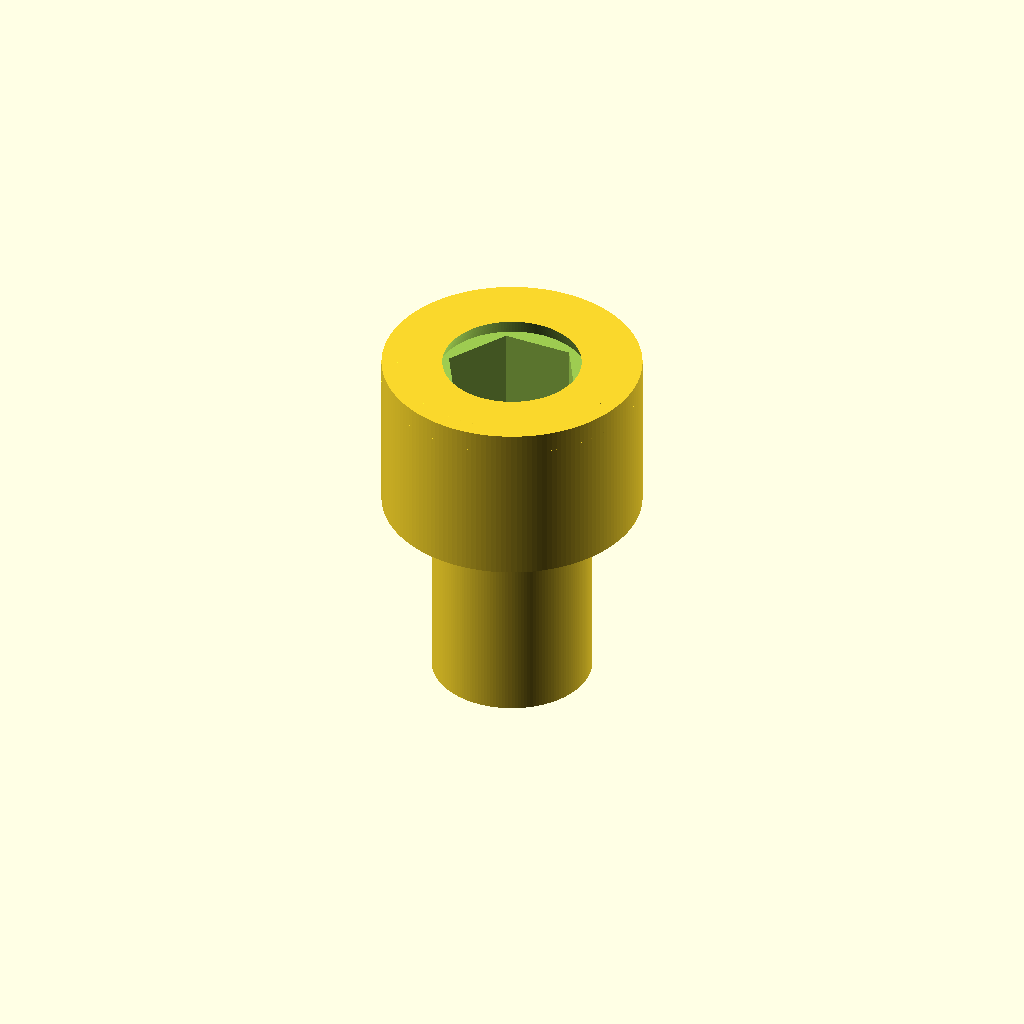
Cell 1 — every parameter at its default value.
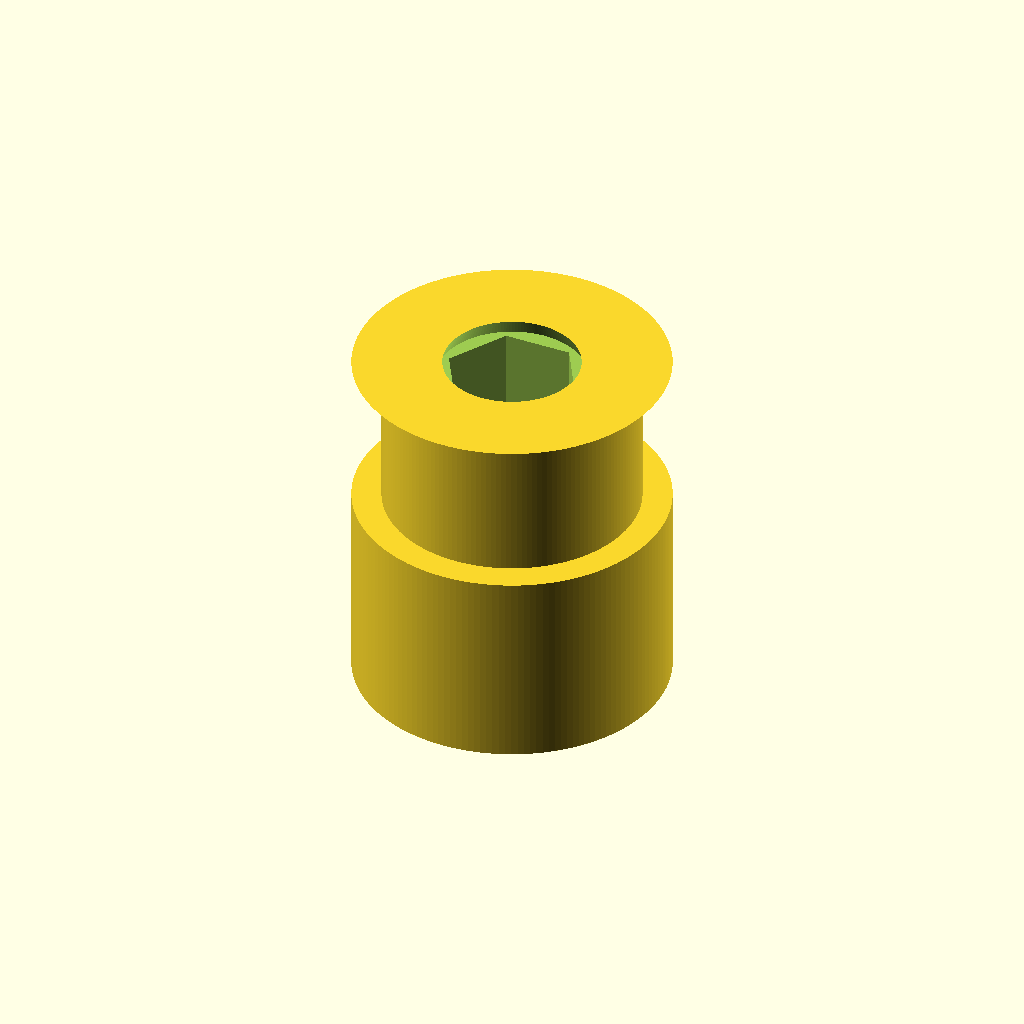
Cell 2: the same model with shank_d = 16.
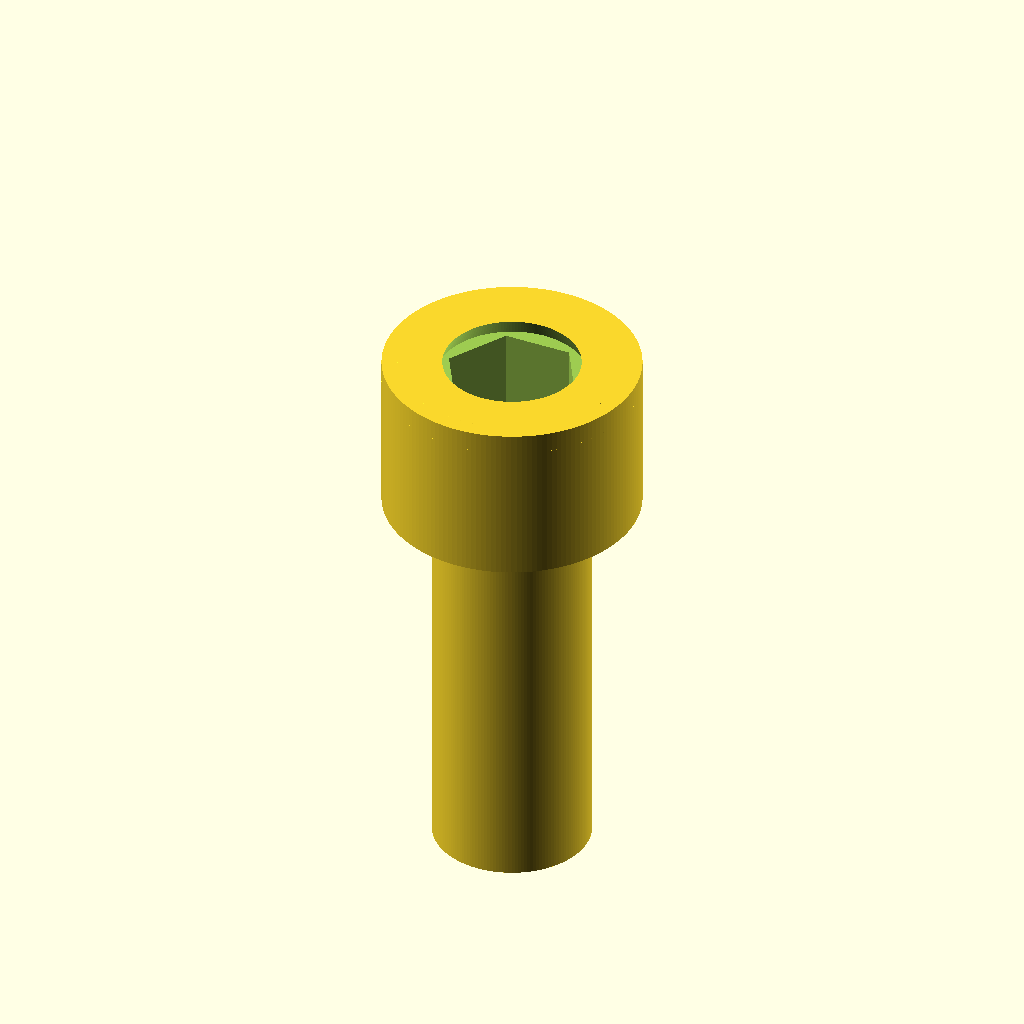
Cell 3: shank_L = 20 (everything else at default).
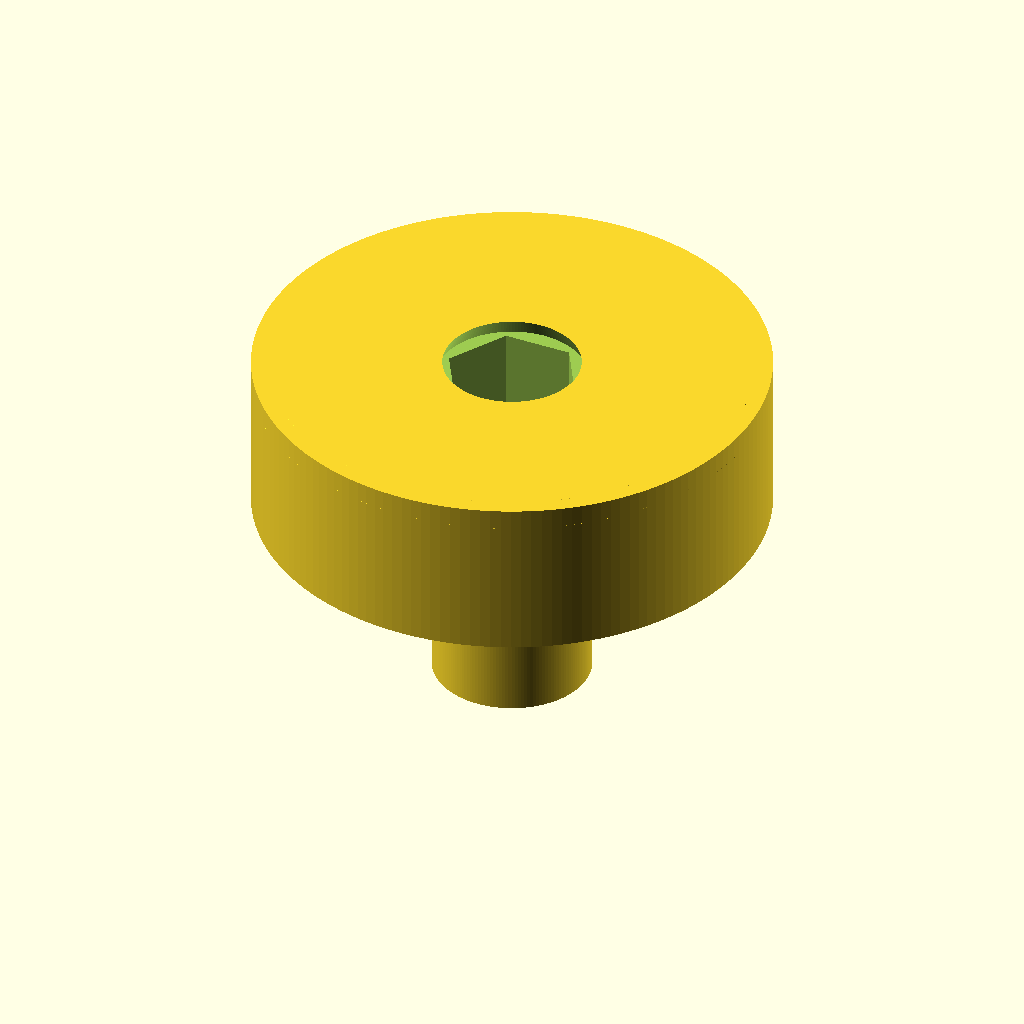
Cell 4: the same model with head_d = 26.
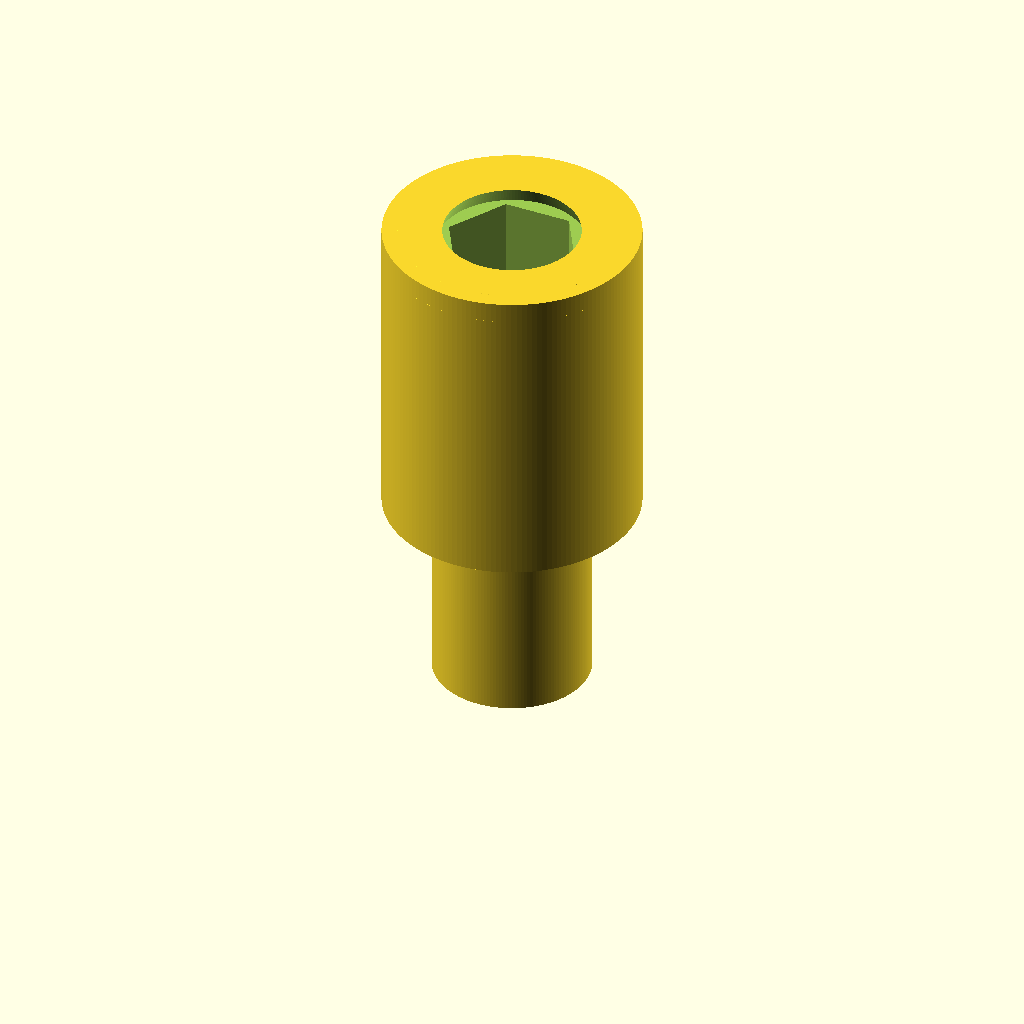
Cell 5: the same model with head_H = 16.
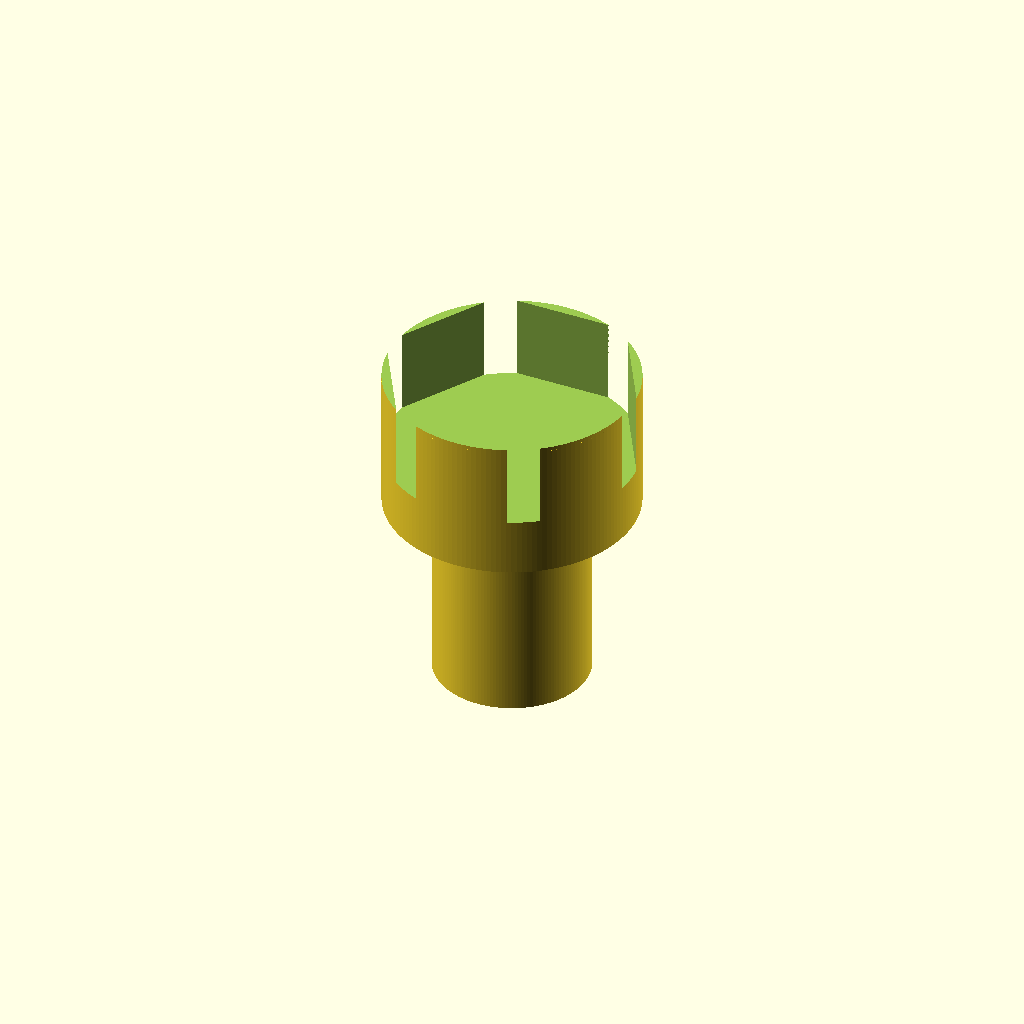
Cell 6: the same model with socket_hex_af = 12.
All cells are drawn from one camera (rotation 55°, 0°, 25°, orthographic, colour scheme Cornfield), so only the parameter changes between them.
Source of the model, results/nopscadlib/ablations/no_retrieval/scad/screw__M8_cap_screw.scad:
// Socket Head Cap Screw - M8 x 10 (requested dims)
// Shank Ø8.0, length under head 10.0
// Head Ø13.0, head height 8.0
// One connected solid with a true helical external thread (modeled as a helical ridge)
// and an internal hex socket.

$fn = 160;

// ---- Parameters (mm) ----
shank_d = 8.0;          // major diameter
shank_L = 10.0;         // length under head
head_d  = 13.0;         // head diameter
head_H  = 8.0;          // head height

socket_hex_af = 6.0;    // across flats (approx for M8)
socket_depth  = 5.0;    // socket depth

// Thread (visual but helical and external)
thread_pitch = 1.25;    // M8 coarse
thread_depth = 0.55;    // radial protrusion beyond shank major cylinder (visual)
thread_starts = 1;

// Small overlaps to ensure watertight unions/differences
eps = 0.02;
overlap = 0.25;

// Chamfers
head_top_chamfer_h = 0.8;
tip_chamfer_h      = 0.8;

// ---- Derived Z positions (head on top, shank below) ----
z_head_bot  = 0;
z_head_top  = head_H;
z_shank_top = 0;
z_shank_bot = -shank_L;

// ---- Helpers ----
function hex_R_from_AF(af) = af / sqrt(3); // circumradius for regular hex with given across-flats

module hex_prism(af, h, center=false) {
    R = hex_R_from_AF(af);
    linear_extrude(height=h, center=center)
        polygon(points=[ for (i=[0:5]) [ R*cos(60*i), R*sin(60*i) ] ]);
}

// Helical external thread ridge using rotate_extrude of a small rectangle,
// then linearly extruded with twist to create a true helix.
module helical_thread_ridge(major_d, pitch, length, depth, starts=1) {
    turns = length / pitch;

    // Cross-section of the ridge (in X-Z plane for rotate_extrude):
    // radial thickness = depth, axial thickness = pitch*0.45
    rib_ax = pitch * 0.45;
    rib_rad = max(0.25, depth);

    // Place ridge so its inner face sits at the shank major radius
    r_in = major_d/2 - eps;

    // Build each start as a twisted extrusion of a ring segment
    for (s = [0:starts-1]) {
        rotate([0,0, s*360/starts])
            translate([0,0, z_shank_bot])
                linear_extrude(
                    height = length + overlap,
                    twist  = turns*360,
                    slices = max(ceil(turns*80), 120),
                    convexity = 10
                )
                    rotate_extrude(angle=360, convexity=10)
                        translate([r_in, 0, 0])
                            square([rib_rad, rib_ax], center=false);
    }
}

// ---- Main geometry ----
module screw_body() {
    union() {
        // Shank (major diameter) - centered on shank span
        translate([0,0,(z_shank_bot+z_shank_top)/2])
            cylinder(h=shank_L + overlap, r=shank_d/2, center=true);

        // Head - centered on head span
        translate([0,0,(z_head_bot+z_head_top)/2])
            cylinder(h=head_H + overlap, r=head_d/2, center=true);

        // Head top chamfer
        translate([0,0, z_head_top - head_top_chamfer_h/2])
            cylinder(
                h=head_top_chamfer_h + overlap,
                r1=head_d/2,
                r2=max(head_d/2 - head_top_chamfer_h, shank_d/2),
                center=true
            );

        // Tip chamfer
        translate([0,0, z_shank_bot + tip_chamfer_h/2])
            cylinder(
                h=tip_chamfer_h + overlap,
                r1=shank_d/2,
                r2=max(shank_d/2 - tip_chamfer_h, 0.1),
                center=true
            );

        // External helical thread ridge (true helix)
        helical_thread_ridge(shank_d, thread_pitch, shank_L, thread_depth, thread_starts);
    }
}

module screw_with_socket() {
    difference() {
        screw_body();

        // Hex socket recess from top
        translate([0,0, z_head_top - socket_depth/2 + eps])
            hex_prism(socket_hex_af, socket_depth + overlap, center=true);

        // Small lead-in at socket mouth
        translate([0,0, z_head_top - 0.6/2 + eps])
            cylinder(
                h=0.6 + overlap,
                r1=hex_R_from_AF(socket_hex_af) * 1.10,
                r2=hex_R_from_AF(socket_hex_af),
                center=true
            );
    }
}

// ---- Output ----
screw_with_socket();
Parameter table extracted from the source (name, type, default, range or options):
shank_d: number, default 8
shank_L: number, default 10
head_d: number, default 13
head_H: number, default 8
socket_hex_af: number, default 6
socket_depth: number, default 5
thread_pitch: number, default 1.25
thread_depth: number, default 0.55
thread_starts: number, default 1
eps: number, default 0.02
overlap: number, default 0.25
head_top_chamfer_h: number, default 0.8
tip_chamfer_h: number, default 0.8
z_head_bot: number, default 0
z_shank_top: number, default 0
